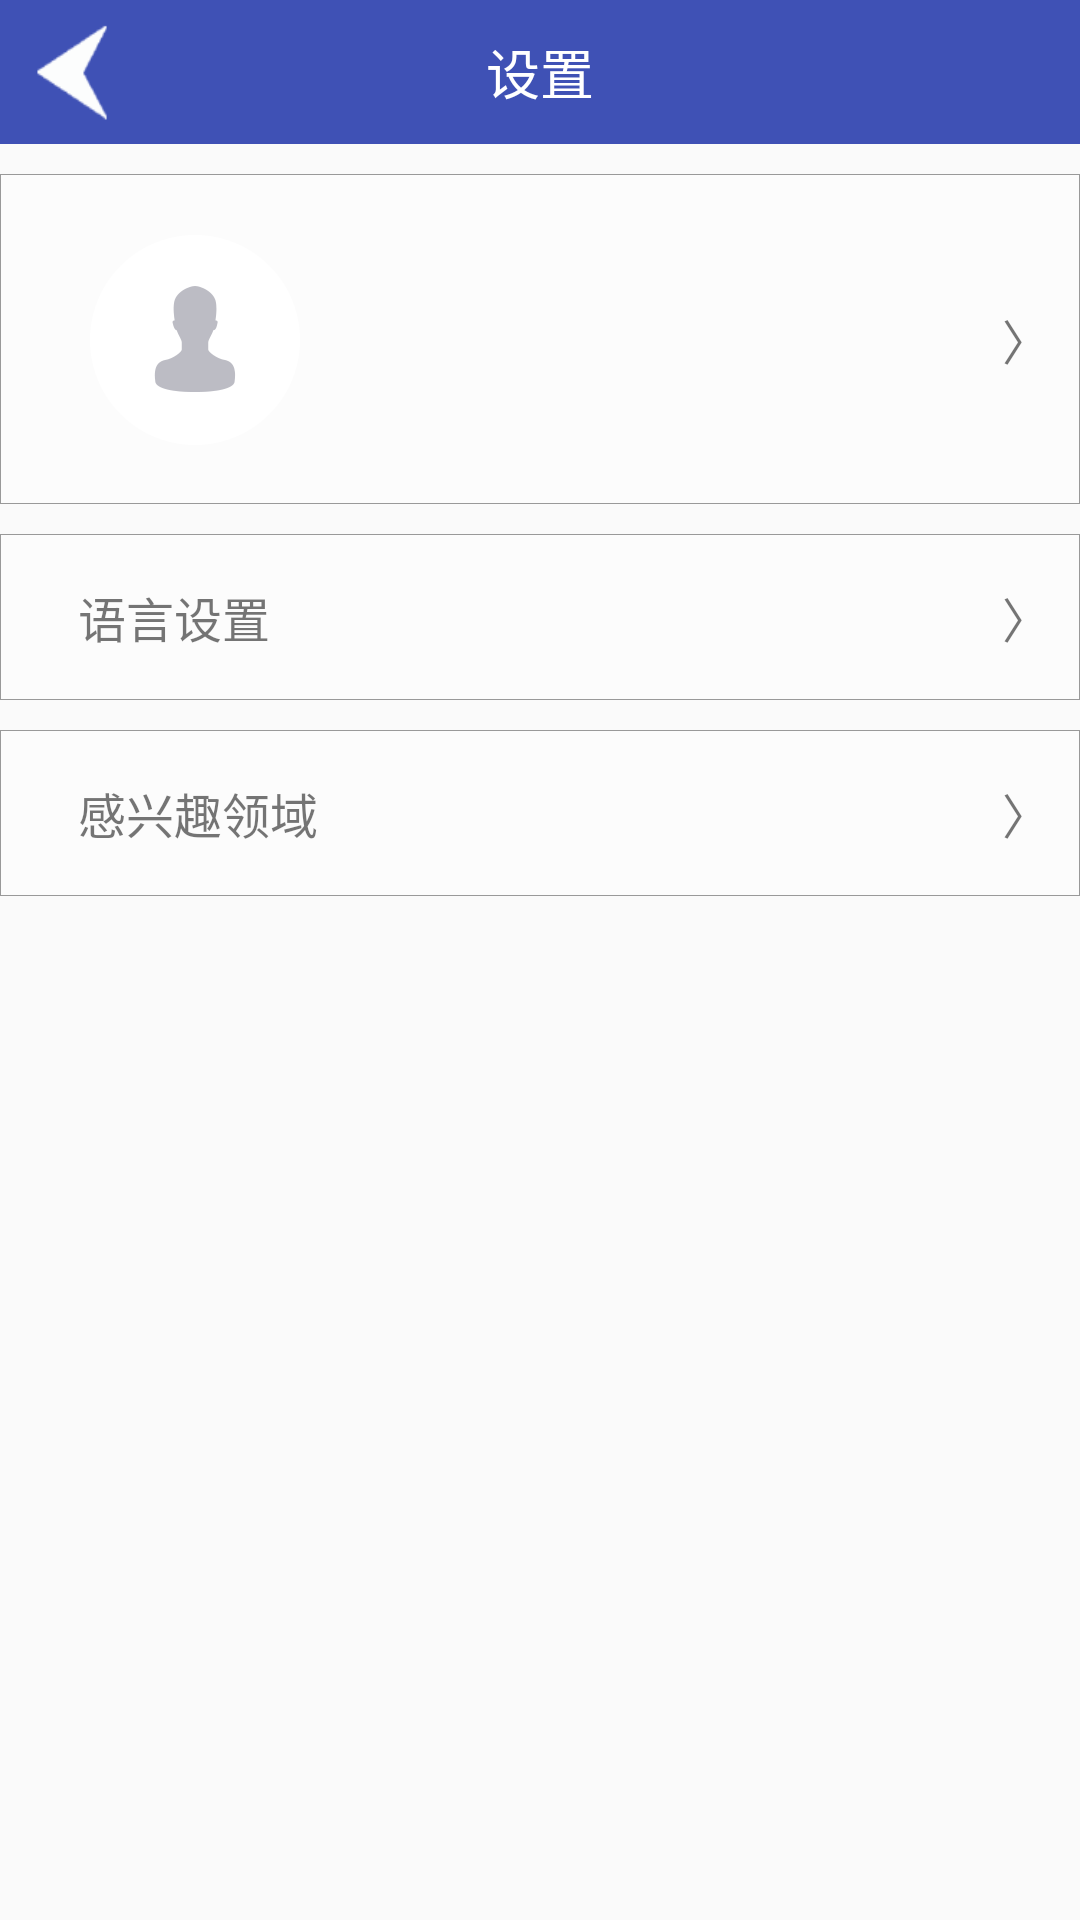

Write the Android layout XML for this screen, with the resource values it uses.
<!-- AndroidManifest.xml: application theme AppTheme -->
<!-- res/layout/fragment_mine1.xml -->
<LinearLayout xmlns:android="http://schemas.android.com/apk/res/android"
    xmlns:tools="http://schemas.android.com/tools"
    android:layout_width="match_parent"
    android:layout_height="match_parent"

    android:orientation="vertical"
    tools:context="com.naran.mine.MineFragment">

    <RelativeLayout
        android:layout_width="match_parent"
        android:layout_height="48dp"
        android:background="@color/colorPrimary">

        <Button
            android:id="@+id/button_mine_back"
            android:layout_width="48dp"
            android:layout_height="48dp"
            android:layout_centerVertical="true"
            android:background="@drawable/back"
            android:gravity="center_vertical|left"
            android:paddingLeft="20dp"
            android:textSize="30sp"
             />

        <TextView
            android:layout_width="wrap_content"
            android:layout_height="wrap_content"
            android:layout_centerInParent="true"
            android:textColor="#FFF"
            android:textAppearance="?android:attr/textAppearanceMedium"
            android:text="设置" />

    </RelativeLayout>

    <ScrollView
        android:layout_width="match_parent"
        android:layout_height="match_parent"
        android:layout_marginTop="10dp">

        <LinearLayout
            android:layout_width="match_parent"
            android:layout_height="match_parent"
            android:orientation="vertical">

            <RelativeLayout
                android:background="@drawable/noify_table_back"
                android:id="@+id/rela_uphimage"
                android:layout_width="match_parent"
                android:layout_height="wrap_content"
                android:paddingLeft="10dp"
                android:paddingRight="10dp">

                <ImageView
                    android:id="@+id/imageView_head1"
                    android:layout_width="100dp"
                    android:layout_height="100dp"
                    android:layout_centerVertical="true"
                    android:layout_margin="5dp"
                    android:src="@drawable/myhead" />

                <TextView
                    android:layout_width="wrap_content"
                    android:layout_height="wrap_content"
                    android:layout_alignParentRight="true"
                    android:layout_centerVertical="true"
                    android:text="〉"
                    android:textSize="16sp" />

                <TextView
                    android:layout_width="match_parent"
                    android:layout_height="0.1dp"
                    android:layout_alignParentBottom="true"
                    android:background="@color/grey" />
            </RelativeLayout>

            <RelativeLayout
                android:layout_marginTop="10dp"
                android:id="@+id/language1"
                android:background="@drawable/noify_table_back"
                android:layout_width="match_parent"
                android:layout_height="wrap_content"
                android:paddingLeft="10dp"
                android:paddingRight="10dp">

                <TextView
                    android:layout_width="wrap_content"
                    android:layout_height="wrap_content"
                    android:layout_centerVertical="true"
                    android:layout_margin="16dp"

                    android:background="@null"
                    android:gravity="left|center_vertical"
                    android:text="语言设置"
                    android:textSize="16sp"
                    android:id="@+id/button" />

                <TextView
                    android:layout_width="wrap_content"
                    android:layout_height="wrap_content"
                    android:text="〉"
                    android:textSize="16sp"
                    android:layout_alignBaseline="@+id/button"
                    android:layout_alignBottom="@+id/button"
                    android:layout_alignParentRight="true"
                    android:layout_alignParentEnd="true" />

                <TextView
                    android:layout_width="match_parent"
                    android:layout_height="0.1dp"
                    android:layout_alignParentBottom="true"
                    android:background="@color/grey" />
            </RelativeLayout>


            <RelativeLayout
                android:layout_marginTop="10dp"
                android:id="@+id/favorite"
                android:background="@drawable/noify_table_back"
                android:layout_width="match_parent"
                android:layout_height="wrap_content"
                android:paddingLeft="10dp"
                android:paddingRight="10dp">

                <TextView
                    android:layout_width="wrap_content"
                    android:layout_height="wrap_content"
                    android:layout_centerVertical="true"
                    android:layout_margin="16dp"
                    android:background="@null"
                    android:gravity="left|center_vertical"
                    android:text="感兴趣领域"
                    android:textSize="16sp"
                    android:id="@+id/btn" />

                <TextView
                    android:layout_width="wrap_content"
                    android:layout_height="wrap_content"
                    android:text="〉"
                    android:textSize="16sp"
                    android:layout_alignBaseline="@+id/btn"
                    android:layout_alignBottom="@+id/btn"
                    android:layout_alignParentRight="true"
                    android:layout_alignParentEnd="true" />

                <TextView
                    android:layout_width="match_parent"
                    android:layout_height="0.1dp"
                    android:layout_alignParentBottom="true"
                    android:background="@color/grey" />
            </RelativeLayout>
        </LinearLayout>
    </ScrollView>

</LinearLayout>
<!-- resources referenced by this layout -->
<resources>
  <color name="colorPrimary">#3F51B5</color>
  <color name="grey">#999999</color>
  <!-- drawable back: png bitmap (drawable-hdpi, 3895 bytes) -->
  <!-- drawable myhead: png bitmap (drawable-hdpi, 6505 bytes) -->
  <!-- drawable noify_table_back (drawable-hdpi) -->
  <?xml version="1.0" encoding="utf-8"?>
  <shape xmlns:android="http://schemas.android.com/apk/res/android">
      <solid android:color="#66ffffff" />
      <stroke
          android:width="0.1sp"
          android:color="@color/grey" />
  </shape>
  <style name="AppTheme" parent="Theme.AppCompat.Light.DarkActionBar">
          
          <item name="colorPrimary">@color/colorPrimary</item>
          <item name="colorPrimaryDark">@color/colorPrimaryDark</item>
          <item name="colorAccent">@color/colorAccent</item>
      </style>
  <color name="colorPrimaryDark">#303F9F</color>
  <color name="colorAccent">#FF4081</color>
</resources>
